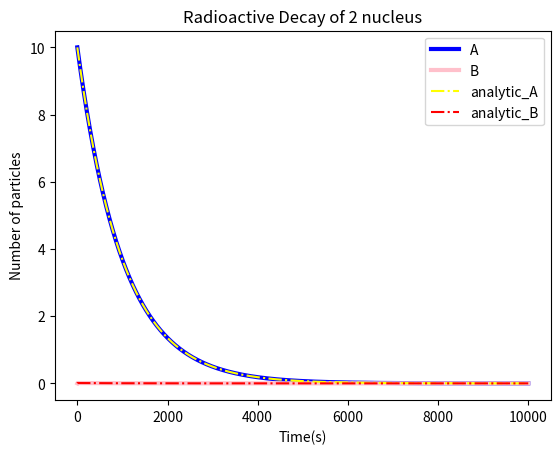

Python code for this plot:

import matplotlib.pyplot as plt
time=[0]
T=10000
a=10#初始A粒子数
b=0#初始B粒子数
A=[a]#the number of nucleus A
B=[b]#the number of nucleus B
Analytic_A=[a]
Analytic_B=[b]
dt=0.1
tA=1000#time constant for A
tB=1#time constant for B
e=2.718281828459
i=0
while i<=int(T/dt-1):
#for i in range(int(T/dt)-1):
    num_of_a_at_dt=A[i]-dt*A[i]/tA
    A.append(num_of_a_at_dt)
    num_of_b_at_dt=B[i]+dt*(A[i]/tA-B[i]/tB)
    B.append(num_of_b_at_dt)
    time.append(dt*(i+1))
    Analytic_A.append(a*2.718281828459**(-dt*(i+1)/tA))
    Analytic_B.append(b+a*tB/(tA-tB)*(2.718281828459**(-dt*(i+1)/tA)-2.718**(-dt*(i+1)/tB)))
    i=i+1
plt.xlabel('Time(s)')
plt.ylabel('Number of particles')
plt.title('Radioactive Decay of 2 nucleus')
line1,= plt.plot(time,A,color='blue',linewidth='3.0',label='A')
line2,= plt.plot(time,B,color='pink',linewidth='3.0',label='B')
line3,= plt.plot(time,Analytic_A,color='yellow',linestyle='-.',label='analytic_A')
line4,= plt.plot(time,Analytic_B,color='red',linestyle='-.',label='analytic_B')
plt.legend()
plt.show()